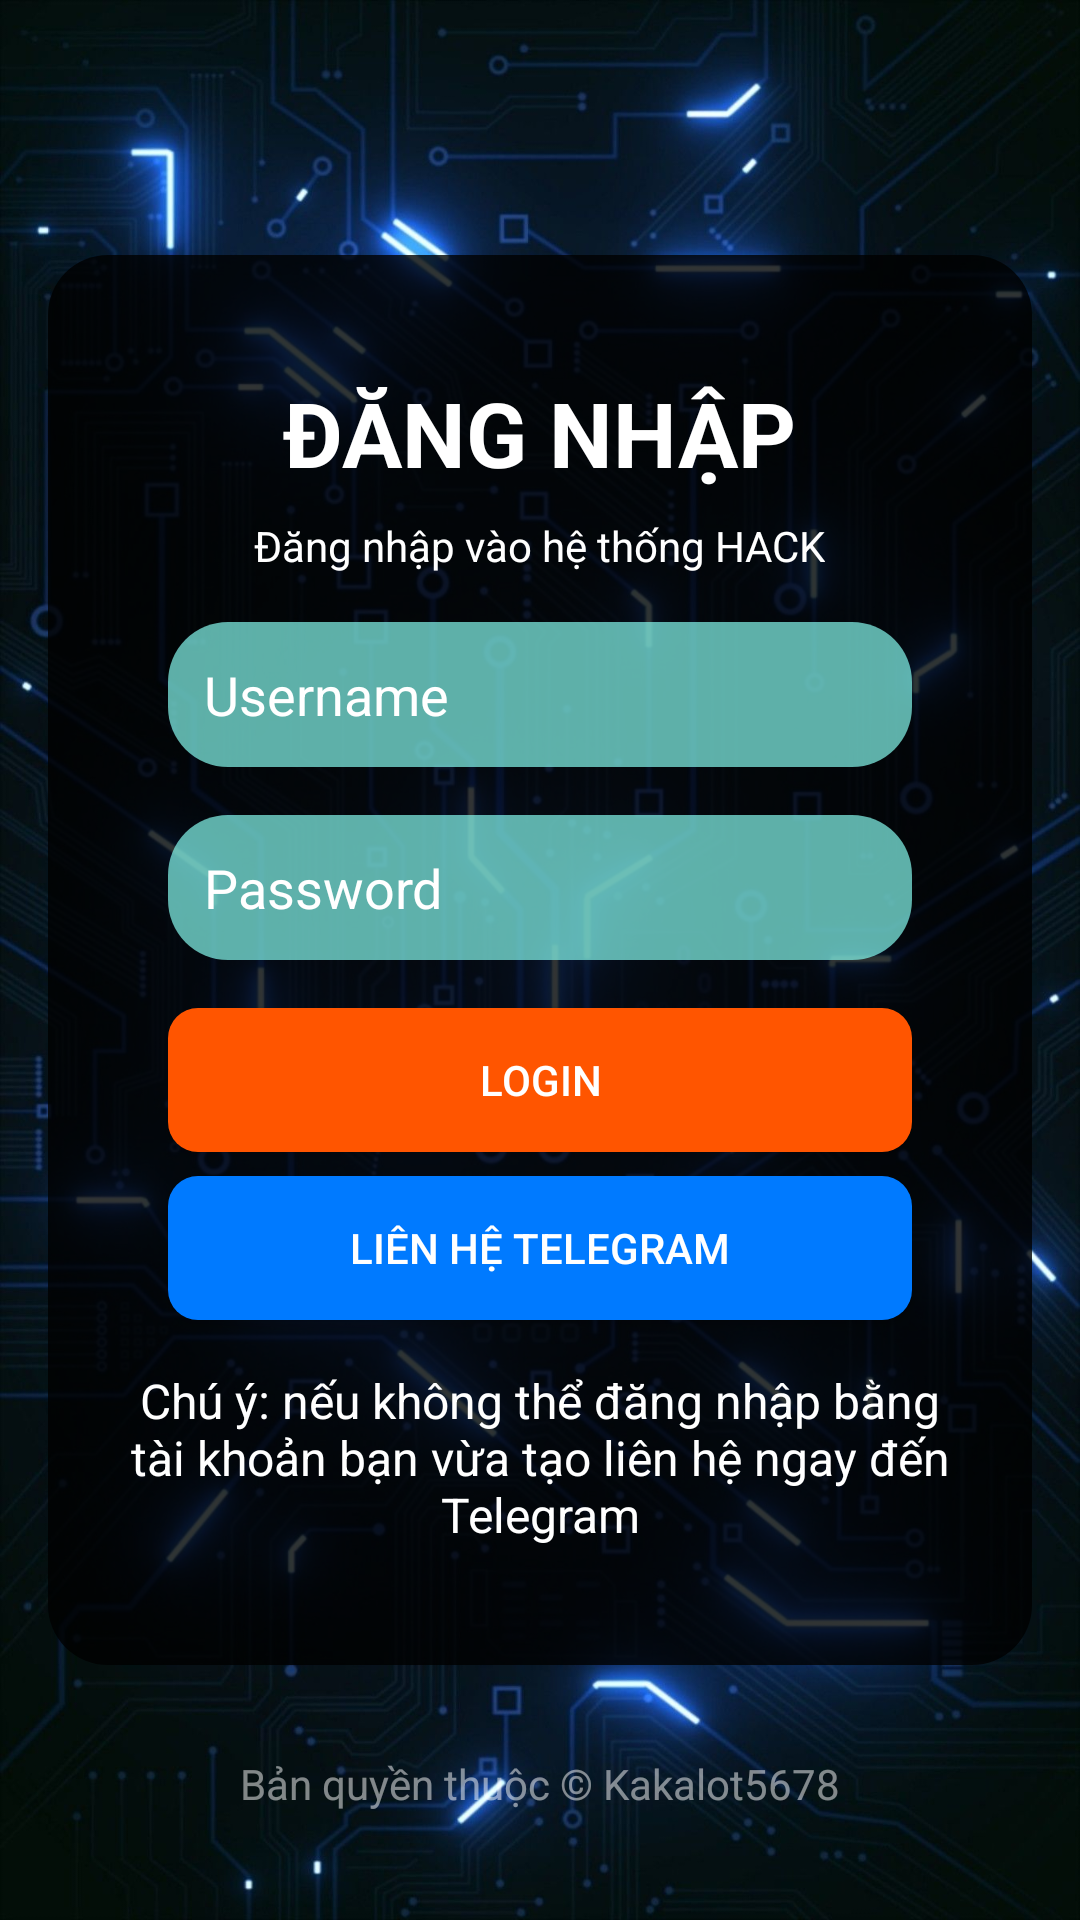

Produce the Android XML layout that renders to this screen, including the resource entries it uses.
<!-- AndroidManifest.xml: activity theme Theme.AppCompat.Light.NoActionBar -->
<!-- res/layout/activity_fourth.xml -->
<RelativeLayout xmlns:android="http://schemas.android.com/apk/res/android"
    android:layout_width="match_parent"
    android:layout_height="match_parent"
    android:padding="16dp"
    android:background="@drawable/bg">

    
    <View
        android:layout_width="match_parent"
        android:layout_height="470dp"
        android:background="@drawable/rounded_view"
        android:layout_centerInParent="true"/>

    
    <LinearLayout
        android:layout_width="match_parent"
        android:layout_height="wrap_content"
        android:orientation="vertical"
        android:layout_centerInParent="true"
        android:gravity="center_horizontal">

        <TextView
            android:id="@+id/textViewLogin"
            android:layout_width="wrap_content"
            android:layout_height="wrap_content"
            android:text="ĐĂNG NHẬP"
            android:textSize="30sp"
            android:textStyle="bold"
            android:textColor="@android:color/white"
            android:layout_marginBottom="8dp" />

        <TextView
            android:id="@+id/textViewCaption"
            android:layout_width="wrap_content"
            android:layout_height="wrap_content"
            android:text="Đăng nhập vào hệ thống HACK"
            android:textSize="14sp"
            android:textColor="@android:color/white"
            android:layout_marginBottom="16dp" />

        <EditText
            android:id="@+id/inputUsername"
            android:layout_width="match_parent"
            android:layout_height="wrap_content"
            android:hint="Username"
            android:padding="12dp"
            android:layout_marginStart="40dp"
            android:layout_marginEnd="40dp"
            android:background="@drawable/edittext_background"
            android:textColor="@color/custom_red"
            android:textColorHint="@color/white"
            android:layout_marginBottom="16dp" />

        <EditText
            android:id="@+id/inputPassword"
            android:layout_width="match_parent"
            android:layout_height="wrap_content"
            android:hint="Password"
            android:padding="12dp"
            android:layout_marginStart="40dp"
            android:layout_marginEnd="40dp"
            android:background="@drawable/edittext_background"
            android:textColor="@color/custom_red"
            android:textColorHint="@color/white"
            android:inputType="textPassword"
            android:layout_marginBottom="16dp" />

        <Button
            android:id="@+id/buttonLogin"
            android:layout_width="match_parent"
            android:layout_height="wrap_content"
            android:text="LOGIN"
            android:padding="12dp"
            android:layout_marginStart="40dp"
            android:layout_marginEnd="40dp"
            android:textColor="@android:color/white"
            android:backgroundTint="#FF5500"
            android:background="@drawable/rounded_background"
            android:layout_marginBottom="8dp" />

        <Button
            android:id="@+id/buttonContactTelegram"
            android:layout_width="match_parent"
            android:layout_height="wrap_content"
            android:text="Liên Hệ Telegram"
            android:padding="12dp"
            android:layout_marginStart="40dp"
            android:layout_marginEnd="40dp"
            android:background="@drawable/rounded_background"
            android:textColor="@android:color/white"
            android:backgroundTint="#007AFF"
            android:layout_marginBottom="16dp" />

        <TextView
            android:id="@+id/textViewNote"
            android:layout_width="wrap_content"
            android:layout_height="wrap_content"
            android:text="Chú ý: nếu không thể đăng nhập bằng tài khoản bạn vừa tạo liên hệ ngay đến Telegram"
            android:textSize="16sp"
            android:textColor="@android:color/white"
            android:layout_marginStart="20dp"
            android:layout_marginEnd="20dp"
            android:textAlignment="center" />

    </LinearLayout>

    
    <TextView
        android:id="@+id/textViewCopyright"
        android:layout_width="wrap_content"
        android:layout_height="wrap_content"
        android:text="Bản quyền thuộc © Kakalot5678"
        android:textSize="14sp"
        android:textColor="#80FFFFFF"
        android:layout_alignParentBottom="true"
        android:layout_centerHorizontal="true"
        android:layout_marginBottom="20dp"
        android:elevation="10dp"
        android:background="@android:color/transparent" />

</RelativeLayout>
<!-- resources referenced by this layout -->
<resources>
  <color name="custom_red">#FF0000</color>
  <color name="white">#FFFFFFFF</color>
  <!-- drawable bg: jpg bitmap (drawable, 234495 bytes) -->
  <!-- drawable edittext_background (drawable) -->
  <shape xmlns:android="http://schemas.android.com/apk/res/android">
      <corners android:radius="20dp" />
      <solid android:color="#AE89FFF4"/> 
  </shape>
  <!-- drawable rounded_background (drawable) -->
  <?xml version="1.0" encoding="utf-8"?>
  <shape xmlns:android="http://schemas.android.com/apk/res/android"
      android:shape="rectangle">
      <solid android:color="#FFFFFF"/>
      <corners android:radius="10dp"/> 
  
  </shape>
  <!-- drawable rounded_view (drawable) -->
  <shape xmlns:android="http://schemas.android.com/apk/res/android">
      <corners android:radius="20dp" />
      <solid android:color="#CB000000"/> 
  </shape>
</resources>
